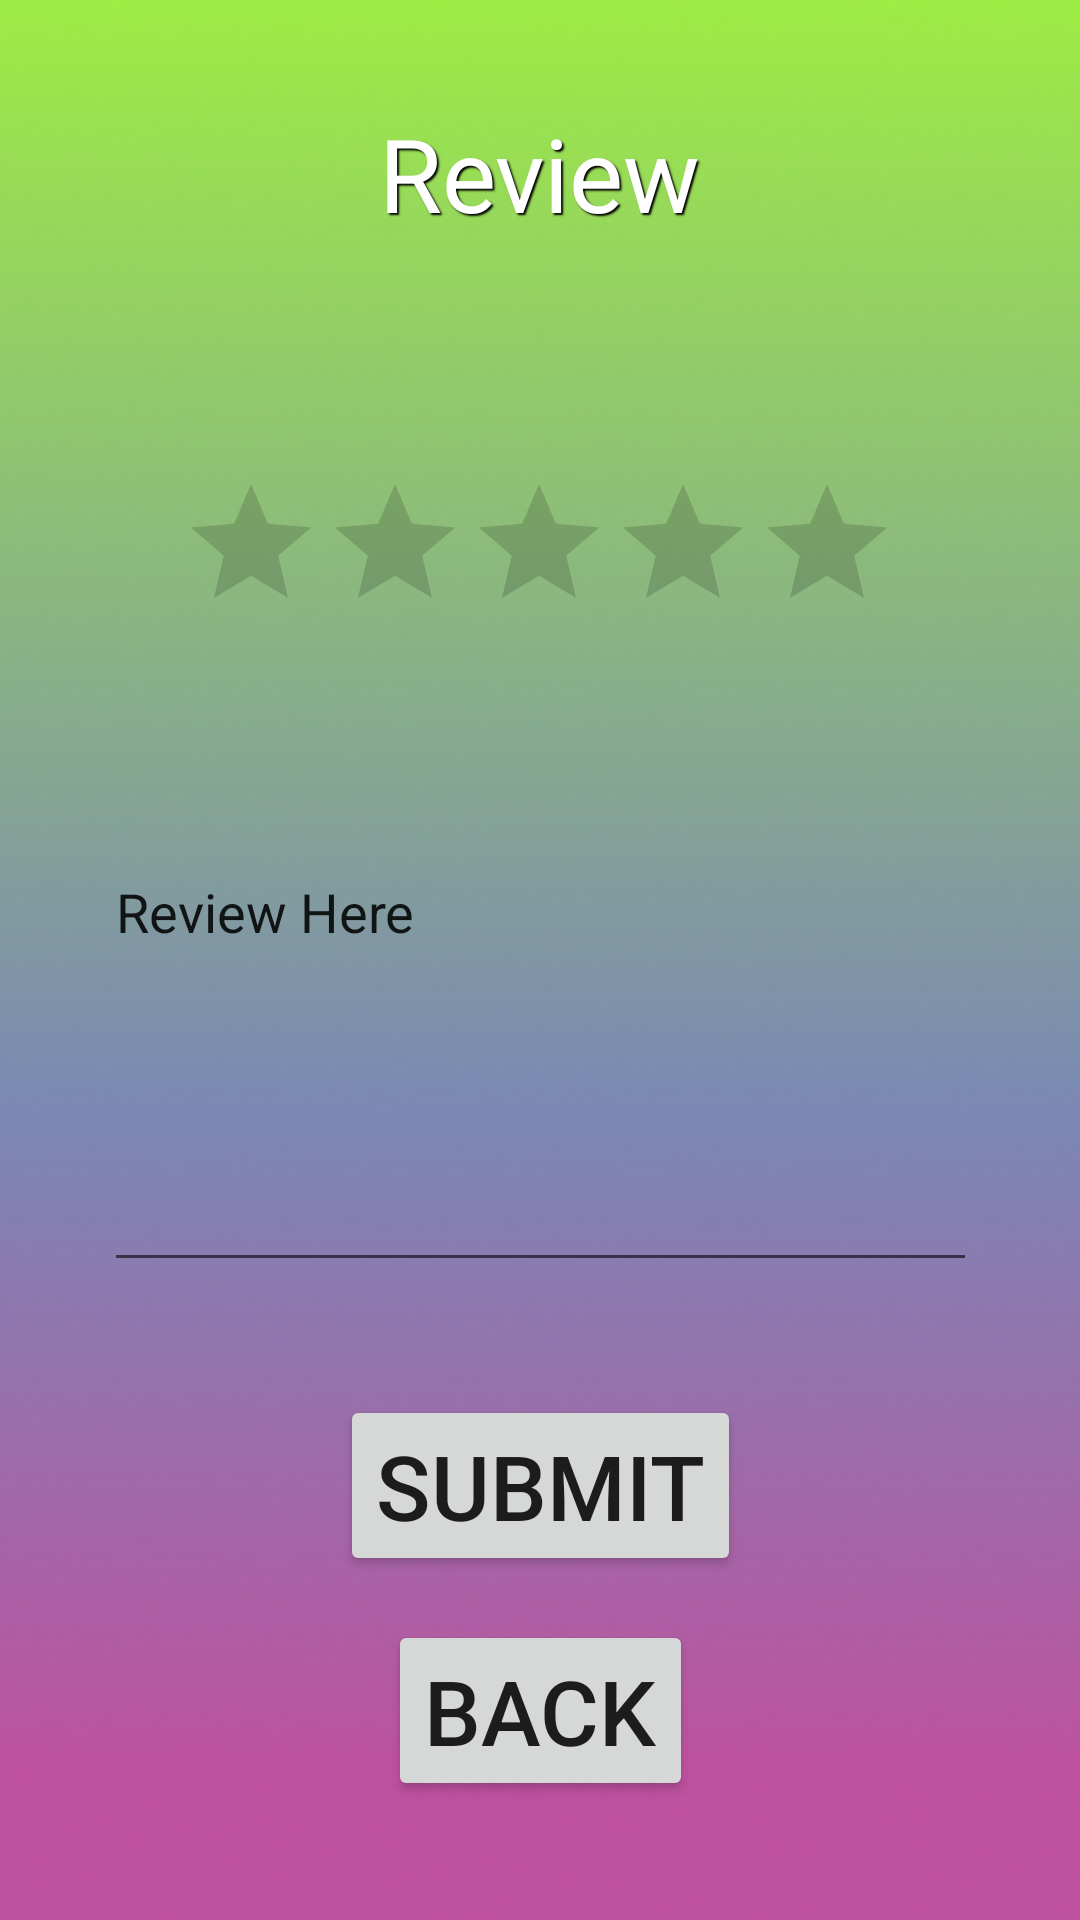

Produce the Android XML layout that renders to this screen, including the resource entries it uses.
<!-- AndroidManifest.xml: application theme Theme.RESTESTER -->
<!-- res/layout/activity_review.xml -->
<?xml version="1.0" encoding="utf-8"?>
<androidx.constraintlayout.widget.ConstraintLayout xmlns:android="http://schemas.android.com/apk/res/android"
    xmlns:app="http://schemas.android.com/apk/res-auto"
    xmlns:tools="http://schemas.android.com/tools"
    android:layout_width="match_parent"
    android:layout_height="match_parent">

    <ImageView
        android:id="@+id/imageView14"
        android:layout_width="449dp"
        android:layout_height="767dp"
        app:layout_constraintBottom_toBottomOf="parent"
        app:layout_constraintEnd_toEndOf="parent"
        app:layout_constraintHorizontal_bias="0.5"
        app:layout_constraintStart_toStartOf="parent"
        app:layout_constraintTop_toTopOf="parent"
        app:layout_constraintVertical_bias="0.5"
        app:srcCompat="@drawable/background" />

    <Button
        android:id="@+id/back"
        android:layout_width="wrap_content"
        android:layout_height="wrap_content"
        android:layout_marginTop="500dp"
        android:onClick="backtomain"
        android:text="Back"
        android:textSize="30sp"

        app:layout_constraintBottom_toBottomOf="parent"
        app:layout_constraintEnd_toEndOf="parent"
        app:layout_constraintHorizontal_bias="0.5"
        app:layout_constraintStart_toStartOf="parent"
        app:layout_constraintTop_toTopOf="parent"
        app:layout_constraintVertical_bias="0.5" />

    <Button
        android:id="@+id/back7"
        android:layout_width="wrap_content"
        android:layout_height="wrap_content"
        android:layout_marginTop="350dp"
        android:onClick="backtomain"
        android:text="Submit"
        android:textSize="30sp"

        app:layout_constraintBottom_toBottomOf="parent"
        app:layout_constraintEnd_toEndOf="parent"
        app:layout_constraintHorizontal_bias="0.5"
        app:layout_constraintStart_toStartOf="parent"
        app:layout_constraintTop_toTopOf="parent"
        app:layout_constraintVertical_bias="0.5" />

    <TextView
        android:id="@+id/reviewtxt"
        android:layout_width="wrap_content"
        android:layout_height="wrap_content"
        android:layout_marginBottom="525dp"
        android:shadowColor="#000000"
        android:shadowDx="2"
        android:shadowDy="2"
        android:shadowRadius="1"
        android:text="Review"
        android:textColor="#FFFFFF"
        android:textSize="34sp"
        app:layout_constraintBottom_toBottomOf="parent"
        app:layout_constraintEnd_toEndOf="parent"
        app:layout_constraintHorizontal_bias="0.5"
        app:layout_constraintStart_toStartOf="parent"
        app:layout_constraintTop_toTopOf="parent"
        app:layout_constraintVertical_bias="0.5" />

    <RatingBar
        android:id="@+id/ratingBar"
        android:layout_width="wrap_content"
        android:layout_height="wrap_content"
        app:layout_constraintBottom_toBottomOf="parent"
        app:layout_constraintEnd_toEndOf="parent"
        app:layout_constraintHorizontal_bias="0.497"
        app:layout_constraintStart_toStartOf="parent"
        app:layout_constraintTop_toTopOf="parent"
        app:layout_constraintVertical_bias="0.27" />

    <EditText
        android:id="@+id/editTextText4"
        android:layout_width="291dp"
        android:layout_height="250dp"
        android:ems="10"
        android:inputType="text"
        android:text="Review Here"
        app:layout_constraintBottom_toBottomOf="parent"
        app:layout_constraintEnd_toEndOf="parent"
        app:layout_constraintStart_toStartOf="parent"
        app:layout_constraintTop_toTopOf="parent"
        app:layout_constraintVertical_bias="0.455" />

</androidx.constraintlayout.widget.ConstraintLayout>
<!-- resources referenced by this layout -->
<resources>
  <!-- drawable background: png bitmap (drawable, 123950 bytes) -->
  <style name="Theme.RESTESTER" parent="Theme.MaterialComponents.DayNight.DarkActionBar">
          
          <item name="colorPrimary">@color/purple_500</item>
          <item name="colorPrimaryVariant">@color/purple_700</item>
          <item name="colorOnPrimary">@color/white</item>
          
          <item name="colorSecondary">@color/teal_200</item>
          <item name="colorSecondaryVariant">@color/teal_700</item>
          <item name="colorOnSecondary">@color/black</item>
          
          <item name="android:statusBarColor">?attr/colorPrimaryVariant</item>
          
      </style>
  <!-- not gathered from this repository: default colours our renderer supplied (Android Studio template values) -->
  <color name="purple_500">#FF6200EE</color>
  <color name="purple_700">#FF3700B3</color>
  <color name="teal_200">#FF03DAC5</color>
  <color name="teal_700">#FF018786</color>
  <color name="black">#FF000000</color>
  <color name="white">#FFFFFFFF</color>
</resources>
